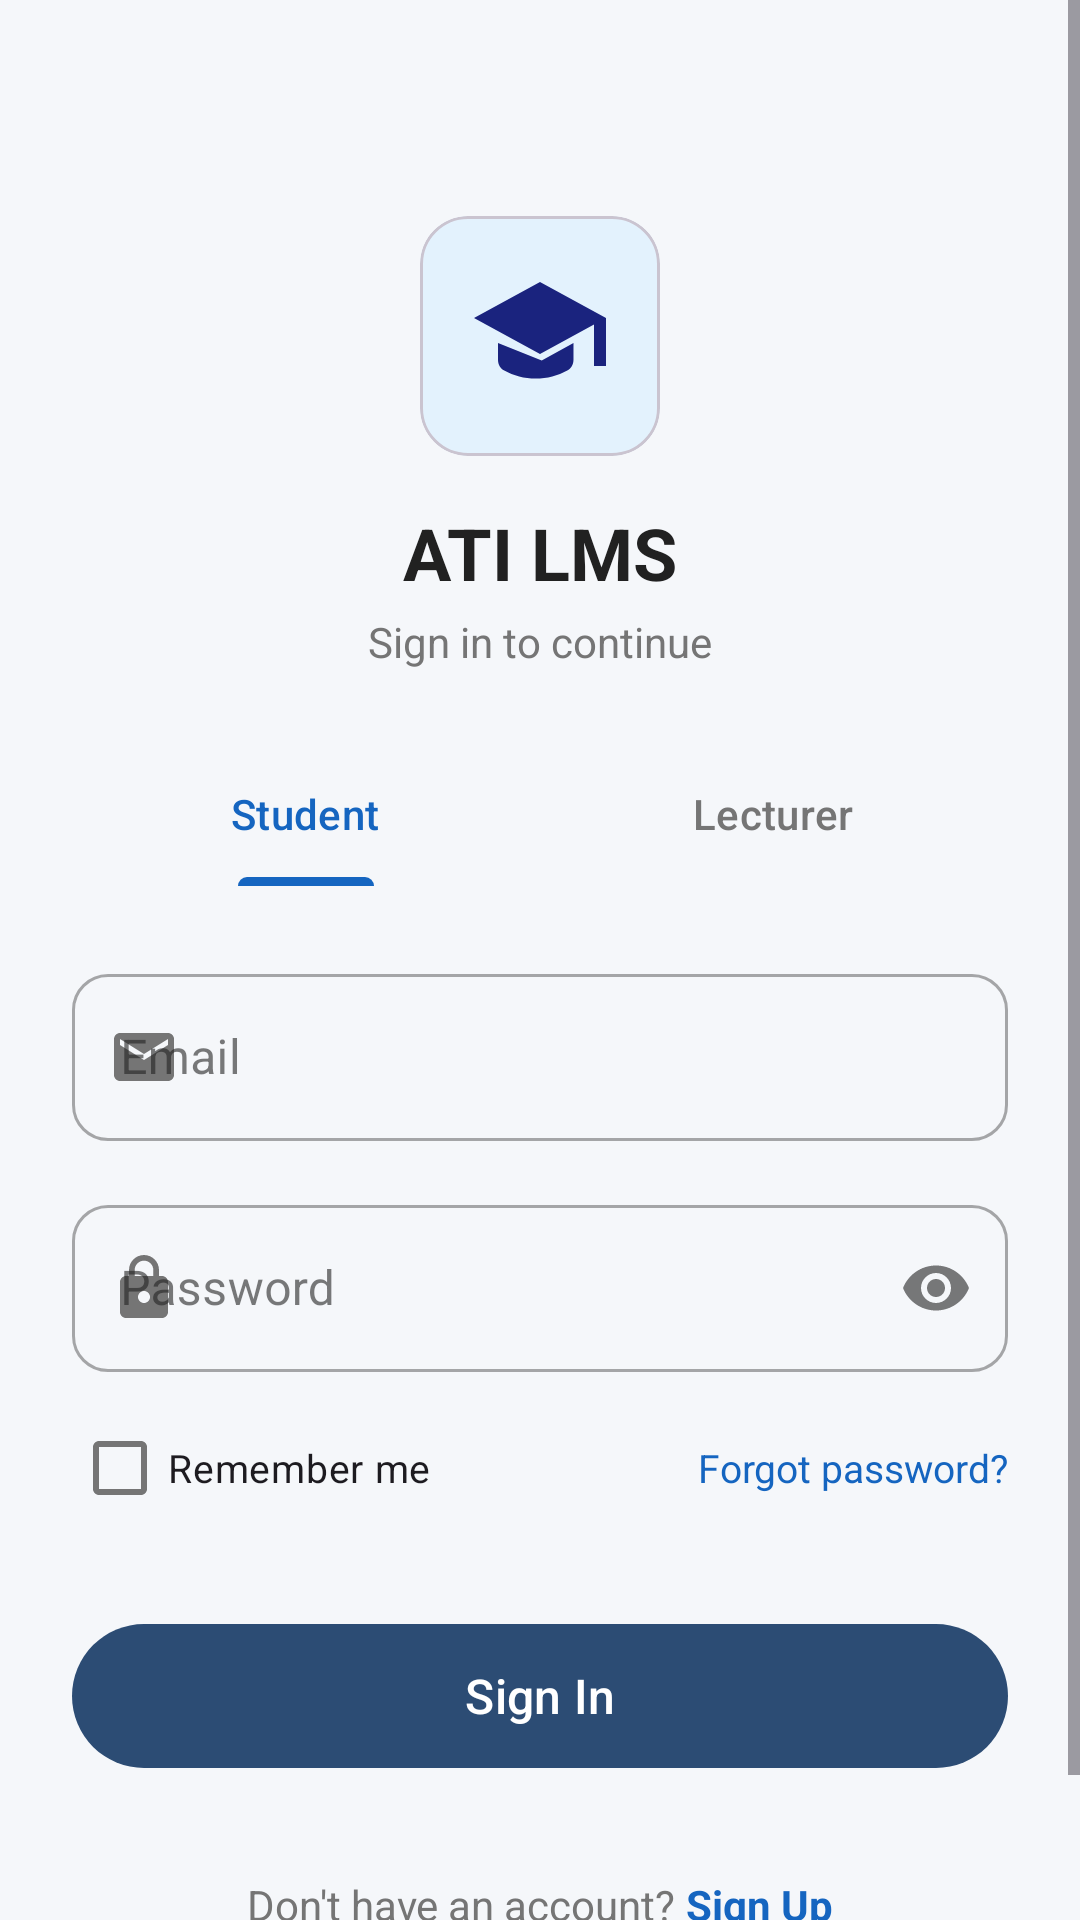

The Android layout XML behind this screen, and the referenced resources:
<!-- AndroidManifest.xml: application theme Theme.ATILMS -->
<!-- res/layout/activity_login.xml -->
<?xml version="1.0" encoding="utf-8"?>
<ScrollView
    xmlns:android="http://schemas.android.com/apk/res/android"
    xmlns:app="http://schemas.android.com/apk/res-auto"
    android:layout_width="match_parent"
    android:layout_height="match_parent"
    android:background="@color/background_light"
    android:fillViewport="true">

    <LinearLayout
        android:layout_width="match_parent"
        android:layout_height="wrap_content"
        android:orientation="vertical"
        android:padding="24dp"
        android:gravity="center_horizontal">

        <com.google.android.material.card.MaterialCardView
            android:layout_width="80dp"
            android:layout_height="80dp"
            android:layout_marginTop="48dp"
            app:cardCornerRadius="16dp"
            app:cardElevation="0dp"
            app:cardBackgroundColor="#E3F2FD">
            <ImageView
                android:layout_width="match_parent"
                android:layout_height="match_parent"
                android:padding="16dp"
                android:src="@drawable/ic_graduation_cap" />
        </com.google.android.material.card.MaterialCardView>

        <TextView
            android:layout_width="wrap_content"
            android:layout_height="wrap_content"
            android:layout_marginTop="16dp"
            android:text="@string/app_name"
            android:textSize="24sp"
            android:textStyle="bold"
            android:textColor="@color/text_primary" />

        <TextView
            android:layout_width="wrap_content"
            android:layout_height="wrap_content"
            android:layout_marginTop="4dp"
            android:text="Sign in to continue"
            android:textSize="14sp"
            android:textColor="@color/text_secondary" />

        <com.google.android.material.tabs.TabLayout
            android:id="@+id/tabLayout"
            android:layout_width="match_parent"
            android:layout_height="wrap_content"
            android:layout_marginTop="24dp"
            android:background="@android:color/transparent"
            app:tabIndicatorColor="@color/primary_blue"
            app:tabIndicatorHeight="3dp"
            app:tabSelectedTextColor="@color/primary_blue"
            app:tabTextColor="@color/text_secondary"
            app:tabRippleColor="@null">

            <com.google.android.material.tabs.TabItem
                android:layout_width="wrap_content"
                android:layout_height="wrap_content"
                android:text="Student" />

            <com.google.android.material.tabs.TabItem
                android:layout_width="wrap_content"
                android:layout_height="wrap_content"
                android:text="Lecturer" />
        </com.google.android.material.tabs.TabLayout>

        <com.google.android.material.textfield.TextInputLayout
            android:id="@+id/tilEmail"
            style="@style/Widget.MaterialComponents.TextInputLayout.OutlinedBox"
            android:layout_width="match_parent"
            android:layout_height="wrap_content"
            android:layout_marginTop="24dp"
            app:startIconDrawable="@drawable/ic_email"
            app:startIconTint="@color/text_secondary"
            app:boxCornerRadiusTopStart="12dp"
            app:boxCornerRadiusTopEnd="12dp"
            app:boxCornerRadiusBottomStart="12dp"
            app:boxCornerRadiusBottomEnd="12dp"
            android:hint="Email">

            <com.google.android.material.textfield.TextInputEditText
                android:id="@+id/etEmail"
                android:layout_width="match_parent"
                android:layout_height="wrap_content"
                android:inputType="textEmailAddress" />
        </com.google.android.material.textfield.TextInputLayout>

        <com.google.android.material.textfield.TextInputLayout
            android:id="@+id/tilPassword"
            style="@style/Widget.MaterialComponents.TextInputLayout.OutlinedBox"
            android:layout_width="match_parent"
            android:layout_height="wrap_content"
            android:layout_marginTop="16dp"
            app:startIconDrawable="@drawable/ic_lock"
            app:startIconTint="@color/text_secondary"
            app:endIconMode="password_toggle"
            app:boxCornerRadiusTopStart="12dp"
            app:boxCornerRadiusTopEnd="12dp"
            app:boxCornerRadiusBottomStart="12dp"
            app:boxCornerRadiusBottomEnd="12dp"
            android:hint="Password">

            <com.google.android.material.textfield.TextInputEditText
                android:id="@+id/etPassword"
                android:layout_width="match_parent"
                android:layout_height="wrap_content"
                android:inputType="textPassword" />
        </com.google.android.material.textfield.TextInputLayout>

        <RelativeLayout
            android:layout_width="match_parent"
            android:layout_height="wrap_content"
            android:layout_marginTop="8dp">

            <com.google.android.material.checkbox.MaterialCheckBox
                android:id="@+id/cbRememberMe"
                android:layout_width="wrap_content"
                android:layout_height="wrap_content"
                android:layout_alignParentStart="true"
                android:text="Remember me"
                android:textSize="13sp" />

            <TextView
                android:id="@+id/tvForgotPassword"
                android:layout_width="wrap_content"
                android:layout_height="wrap_content"
                android:layout_alignParentEnd="true"
                android:layout_centerVertical="true"
                android:text="Forgot password?"
                android:textColor="@color/primary_blue"
                android:textSize="13sp" />
        </RelativeLayout>

        <com.google.android.material.button.MaterialButton
            android:id="@+id/btnLogin"
            android:layout_width="match_parent"
            android:layout_height="56dp"
            android:layout_marginTop="24dp"
            android:text="Sign In"
            android:textSize="16sp"
            app:cornerRadius="28dp"
            app:backgroundTint="#2C4C74" />

        <ProgressBar
            android:id="@+id/progressBar"
            android:layout_width="wrap_content"
            android:layout_height="wrap_content"
            android:layout_marginTop="16dp"
            android:visibility="gone" />

        <LinearLayout
            android:layout_width="wrap_content"
            android:layout_height="wrap_content"
            android:layout_marginTop="32dp"
            android:layout_marginBottom="24dp"
            android:orientation="horizontal">

            <TextView
                android:layout_width="wrap_content"
                android:layout_height="wrap_content"
                android:text="Don't have an account? "
                android:textColor="@color/text_secondary" />

            <TextView
                android:id="@+id/tvSignUp"
                android:layout_width="wrap_content"
                android:layout_height="wrap_content"
                android:text="Sign Up"
                android:textColor="@color/primary_blue"
                android:textStyle="bold" />
        </LinearLayout>

        
        <View android:id="@+id/tvRegisterStudent" android:layout_width="0dp" android:layout_height="0dp" android:visibility="gone" />
        <View android:id="@+id/tvRegisterLecturer" android:layout_width="0dp" android:layout_height="0dp" android:visibility="gone" />

    </LinearLayout>
</ScrollView>
<!-- resources referenced by this layout -->
<resources>
  <color name="background_light">#F5F7FA</color>
  <color name="primary_blue">#1565C0</color>
  <color name="text_primary">#212121</color>
  <color name="text_secondary">#757575</color>
  <!-- drawable ic_email (drawable) -->
  <vector xmlns:android="http://schemas.android.com/apk/res/android"
      android:width="24dp" android:height="24dp"
      android:viewportWidth="24" android:viewportHeight="24">
      <path android:fillColor="#757575"
          android:pathData="M20,4H4c-1.1,0 -1.99,0.9 -1.99,2L2,18c0,1.1 0.9,2 2,2h16c1.1,0 2,-0.9 2,-2V6c0,-1.1 -0.9,-2 -2,-2zM20,8l-8,5 -8,-5V6l8,5 8,-5v2z" />
  </vector>
  <!-- drawable ic_graduation_cap (drawable) -->
  <vector xmlns:android="http://schemas.android.com/apk/res/android"
      android:width="24dp"
      android:height="24dp"
      android:viewportWidth="24"
      android:viewportHeight="24">
      <path
          android:fillColor="#1A237E"
          android:pathData="M5,13.18v2.81c0,0.73 0.4,1.41 1.04,1.76c1.55,0.85 3.34,1.35 5.25,1.35c1.91,0 3.7,-0.5 5.25,-1.35C17.18,17.4 17.58,16.72 17.58,15.99v-2.81l-5.29,2.89L5,13.18z" />
      <path
          android:fillColor="#1A237E"
          android:pathData="M12,3L1,9l11,6l9,-4.91V17h2V9L12,3z" />
  </vector>
  <!-- drawable ic_lock (drawable) -->
  <vector xmlns:android="http://schemas.android.com/apk/res/android"
      android:width="24dp" android:height="24dp"
      android:viewportWidth="24" android:viewportHeight="24">
      <path android:fillColor="#757575"
          android:pathData="M18,8h-1V6c0,-2.76 -2.24,-5 -5,-5S7,3.24 7,6v2H6c-1.1,0 -2,0.9 -2,2v10c0,1.1 0.9,2 2,2h12c1.1,0 2,-0.9 2,-2V10c0,-1.1 -0.9,-2 -2,-2zM12,17c-1.1,0 -2,-0.9 -2,-2s0.9,-2 2,-2 2,0.9 2,2 -0.9,2 -2,2zM15.1,8H8.9V6c0,-1.71 1.39,-3.1 3.1,-3.1 1.71,0 3.1,1.39 3.1,3.1v2z" />
  </vector>
  <string name="app_name">ATI LMS</string>
  <style name="Theme.ATILMS" parent="Theme.Material3.Light.NoActionBar">
          <item name="colorPrimary">@color/primary_blue</item>
          <item name="colorPrimaryDark">@color/primary_dark</item>
          <item name="colorAccent">@color/accent</item>
          <item name="android:colorBackground">@color/background_light</item>
          <item name="android:statusBarColor">@color/primary_dark</item>
          <item name="android:navigationBarColor">@color/white</item>
  
          
          <item name="colorSurface">@color/card_background</item>
          <item name="colorOnSurface">@color/text_primary</item>
          <item name="colorSurfaceVariant">@color/background_light</item>
          <item name="colorOnSurfaceVariant">@color/text_secondary</item>
      </style>
  <color name="primary_dark">#0D47A1</color>
  <color name="accent">#FF6F00</color>
  <color name="white">#FFFFFF</color>
  <color name="card_background">#FFFFFF</color>
</resources>
